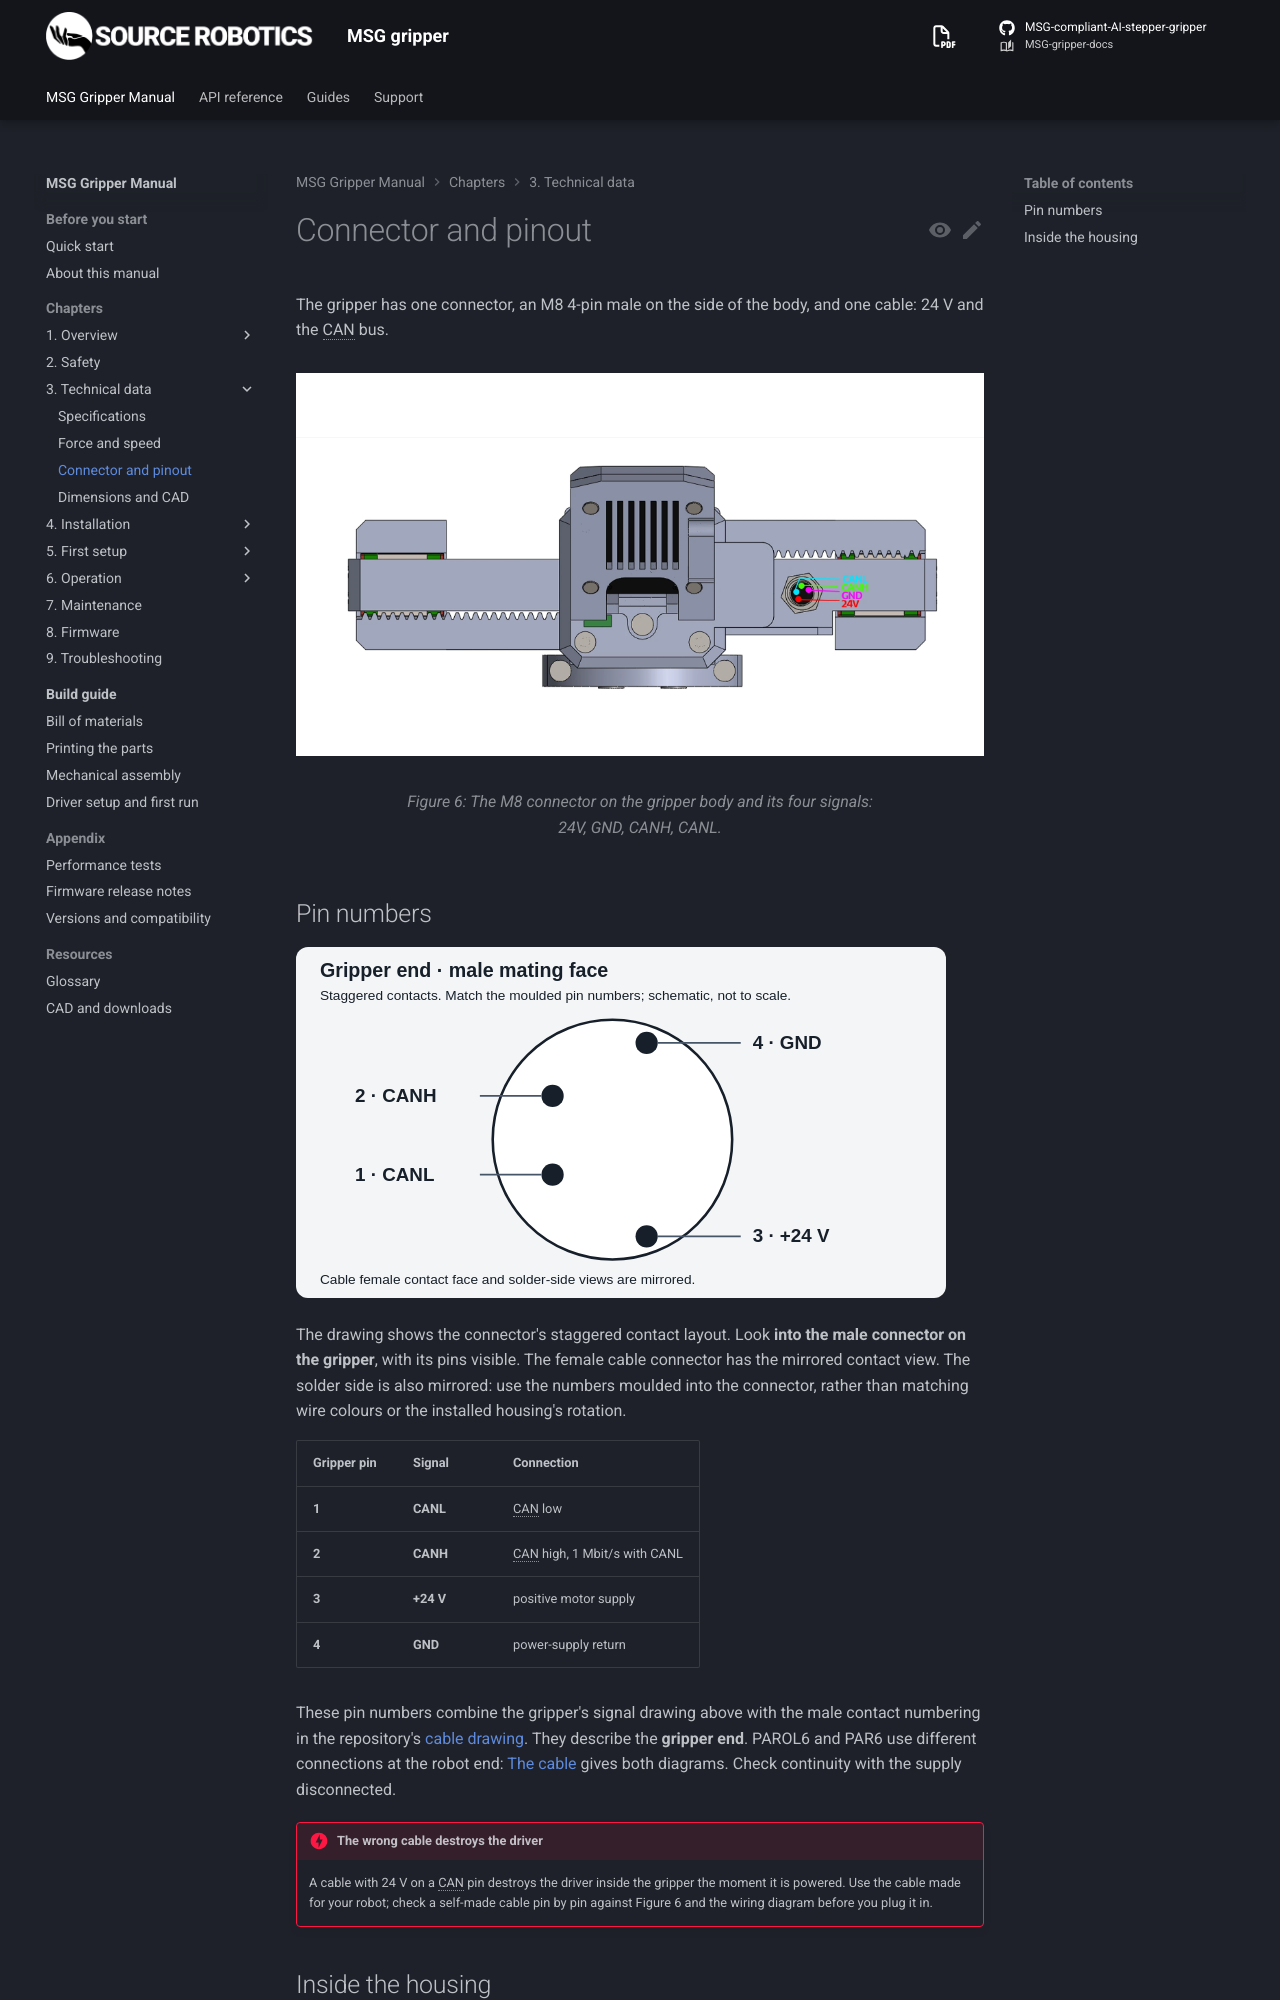

repository: Source-Robotics/MSG-gripper-docs · page: 1.1/03-technical-data/connector/index.html · generator: mkdocs

# Connector and pinout

The gripper has one connector, an M8 4-pin male on the side of the body, and one cable: 24 V and the CAN bus.

![The M8 connector on the gripper body and its four signals: 24V, GND, CANH, CANL](../assets/MSG_pinout.webp#only-light){ width="900" }
![The M8 connector on the gripper body and its four signals: 24V, GND, CANH, CANL](../assets/MSG_pinout_dark.webp#only-dark){ width="900" }
